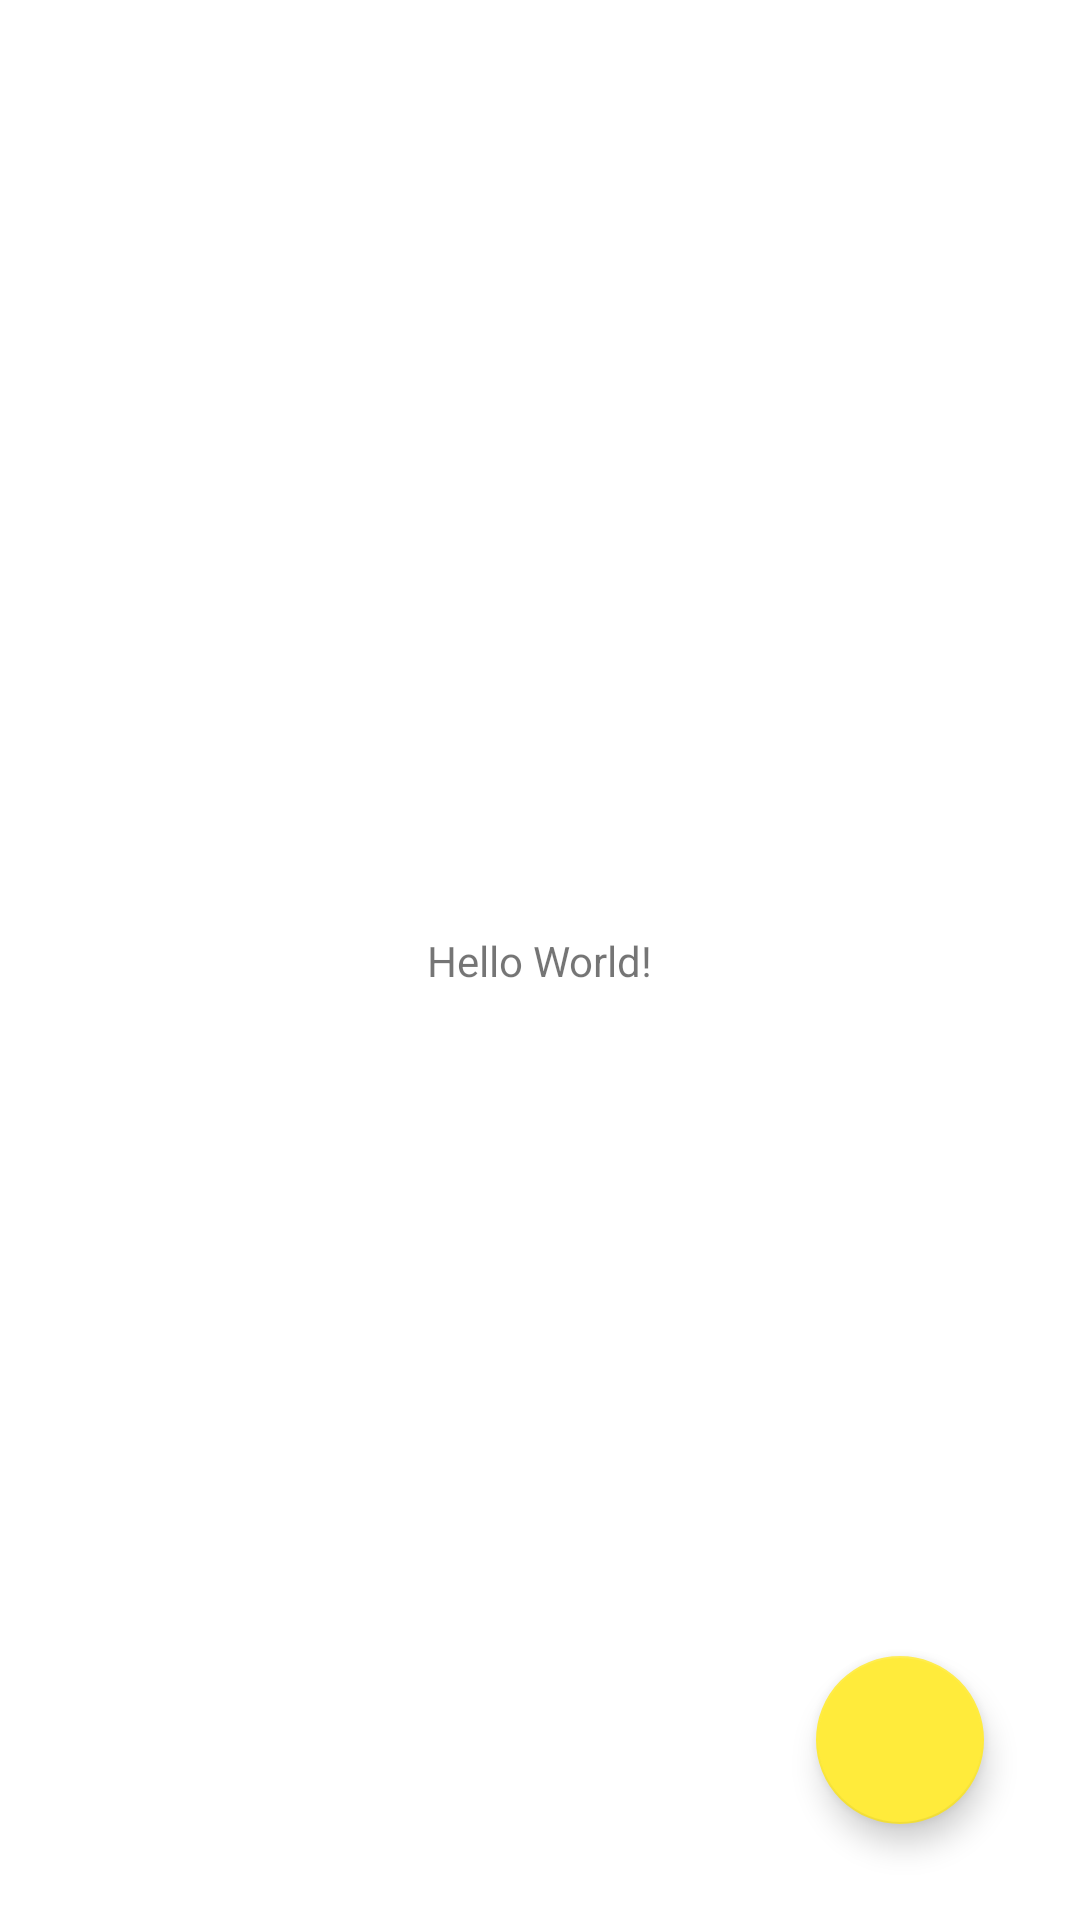

Reconstruct the res/layout file that produces this screen, plus the resources it refers to.
<!-- AndroidManifest.xml: application theme Theme.Notes -->
<!-- res/layout/activity_main.xml -->
<?xml version="1.0" encoding="utf-8"?>
<androidx.constraintlayout.widget.ConstraintLayout xmlns:android="http://schemas.android.com/apk/res/android"
    xmlns:app="http://schemas.android.com/apk/res-auto"
    xmlns:tools="http://schemas.android.com/tools"
    android:layout_width="match_parent"
    android:layout_height="match_parent"
    tools:context=".MainActivity">

    <TextView
        android:id="@+id/textView"
        android:layout_width="wrap_content"
        android:layout_height="wrap_content"
        android:text="Hello World!"
        app:layout_constraintBottom_toBottomOf="parent"
        app:layout_constraintLeft_toLeftOf="parent"
        app:layout_constraintRight_toRightOf="parent"
        app:layout_constraintTop_toTopOf="parent" />

    <androidx.coordinatorlayout.widget.CoordinatorLayout
        android:id="@+id/layout_new_note"
        android:layout_width="match_parent"
        android:layout_height="match_parent"
        app:layout_constraintBottom_toBottomOf="parent"
        app:layout_constraintEnd_toEndOf="parent"
        tools:ignore="MissingConstraints">

        <com.google.android.material.floatingactionbutton.FloatingActionButton
            android:id="@+id/new_note_button"
            android:layout_width="wrap_content"
            android:layout_height="wrap_content"
            android:layout_gravity="bottom|end"
            android:layout_margin="32dp"
            android:src="@drawable/ic_baseline_add_24"
            app:backgroundTint="#FFEB3B"
            app:fabSize="normal"
            app:rippleColor="#FFFFFF" />
    </androidx.coordinatorlayout.widget.CoordinatorLayout>

</androidx.constraintlayout.widget.ConstraintLayout>
<!-- resources referenced by this layout -->
<resources>
  <style name="Theme.Notes" parent="Theme.MaterialComponents.DayNight.DarkActionBar">
          
          <item name="colorPrimary">@color/yellow</item>
          <item name="colorPrimaryVariant">@color/dark_yellow</item>
          <item name="colorOnPrimary">@color/white</item>
          
          <item name="colorSecondary">@color/teal_200</item>
          <item name="colorSecondaryVariant">@color/teal_700</item>
          <item name="colorOnSecondary">@color/black</item>
          
          <item name="android:statusBarColor" tools:targetApi="l">?attr/colorPrimaryVariant</item>
          
          <item name="colorControlActivated">@color/black</item>
      </style>
  <color name="yellow">#EFD911</color>
  <color name="dark_yellow">#DCC711</color>
  <color name="white">#FFFFFFFF</color>
  <color name="teal_200">#FF03DAC5</color>
  <color name="teal_700">#FF018786</color>
  <color name="black">#FF000000</color>
</resources>
